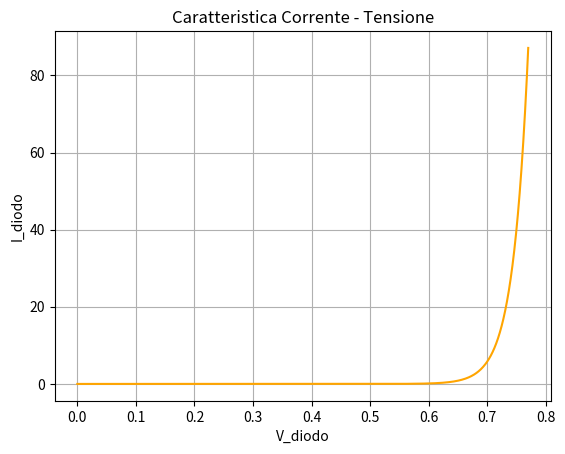

Here is the Python script that generated this plot:
import numpy as np
import matplotlib.pyplot as plt


# Calcolo della tensione termica

q = 1.602E-19
T = 300
k_boltzman = 1.38E-23

V_termica = k_boltzman*T/q
print("V_T=", V_termica)

I_sat = 1E-14

V_start = 0
V_stop = 0.77
punti_di_calcolo = 1000

V_diodo = np.linspace(V_start, V_stop, punti_di_calcolo)

I_diodo = I_sat * np.exp(V_diodo/V_termica)

print("\n\nCaratteristica corrente - tensione")
print("Corrente[mA]", "Tensione[V]")

count = 0
for i in V_diodo:
    print(np.round(i, 3), "\t", 1000*np.round(I_sat * np.exp(i/V_termica),3))


# disegno la risposta nel tempo y(t)

plt.plot(V_diodo, I_diodo*1000, "Orange")
plt.title("Caratteristica Corrente - Tensione")
plt.xlabel('V_diodo')
plt.ylabel('I_diodo')
plt.grid()
plt.show()
